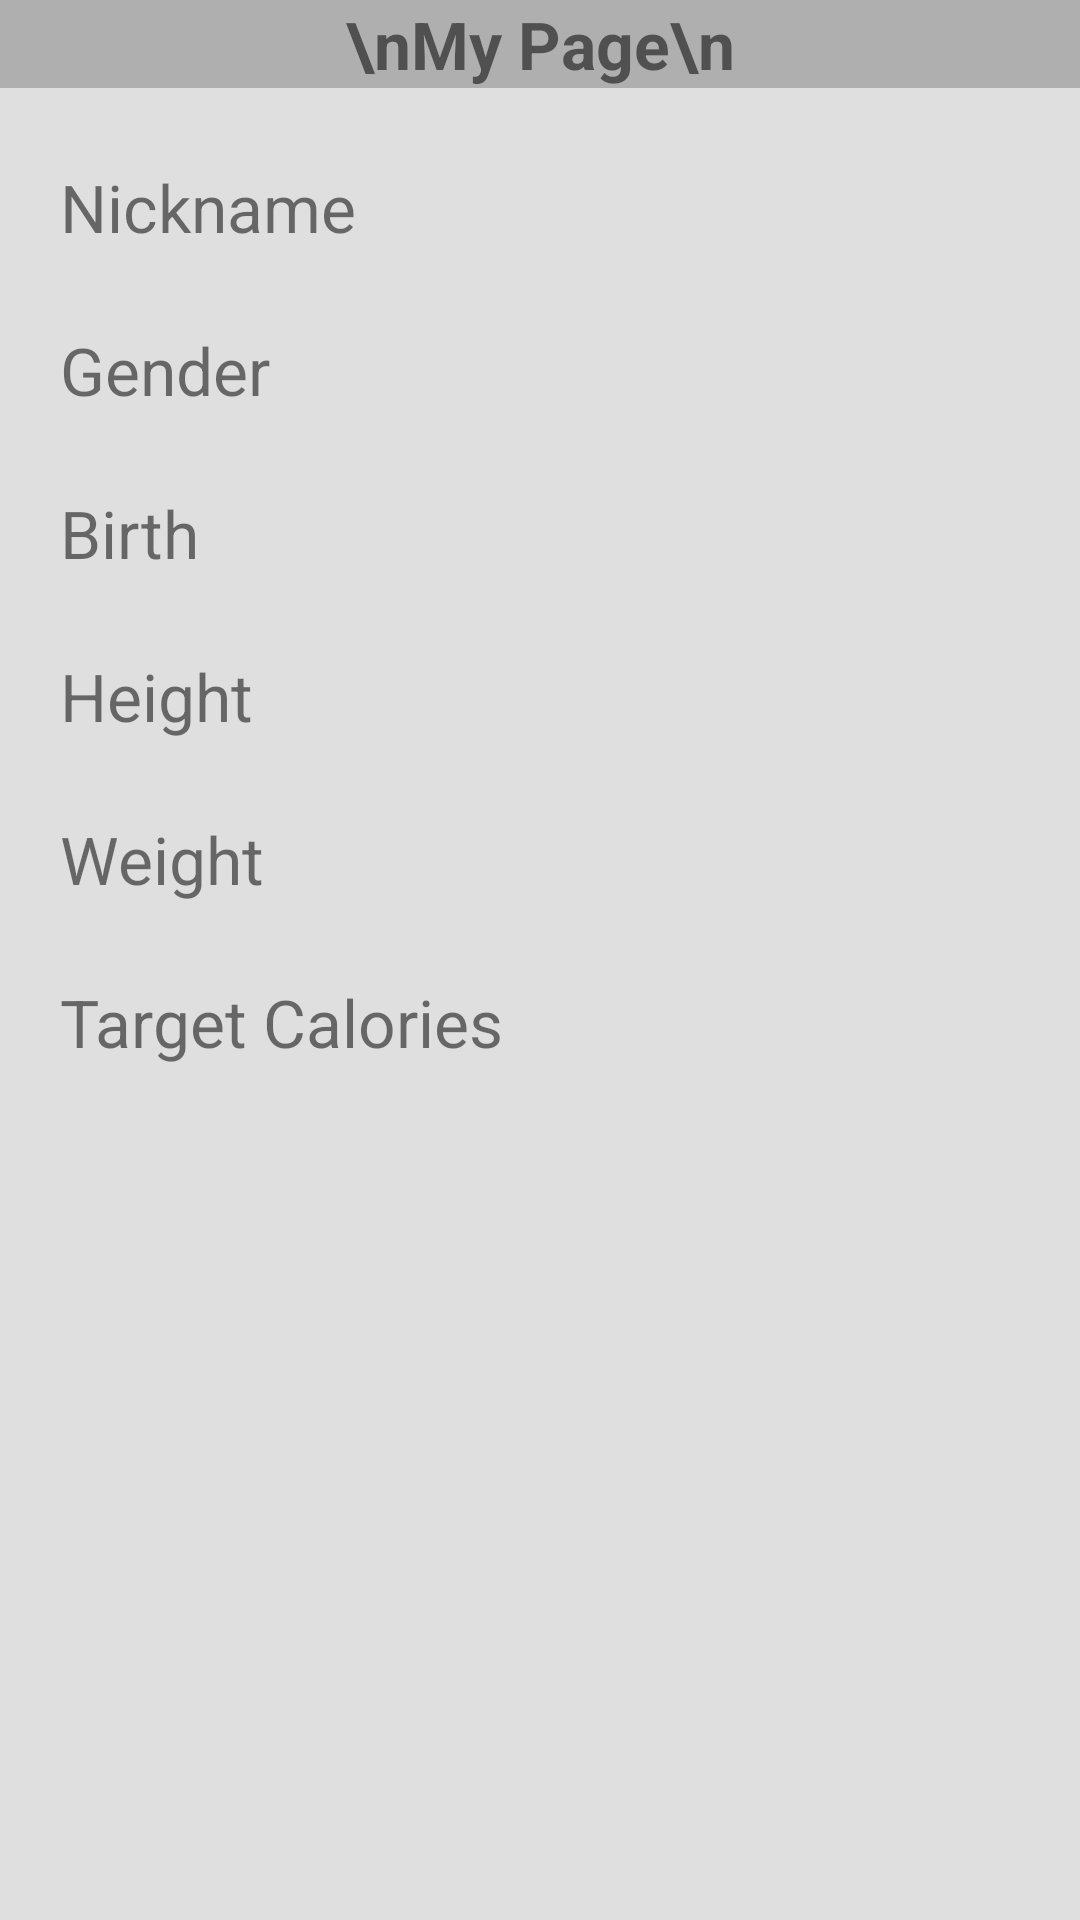

This screen was rendered from an Android layout file. Write that file and the resources it references.
<!-- AndroidManifest.xml: application theme Theme.MyFoodDiary -->
<!-- res/layout/fragment_my_pagefragment.xml -->
<?xml version="1.0" encoding="utf-8"?>
<androidx.constraintlayout.widget.ConstraintLayout xmlns:android="http://schemas.android.com/apk/res/android"
    xmlns:app="http://schemas.android.com/apk/res-auto"
    xmlns:tools="http://schemas.android.com/tools"
    android:layout_width="match_parent"
    android:layout_height="match_parent"
    android:background="#DFDFDF"
    tools:context=".Home.MyPageFragment">


    <TextView
        app:layout_constraintTop_toTopOf="parent"
        android:id="@+id/mypage"
        android:layout_width="match_parent"
        android:layout_height="wrap_content"
        android:background="#AFAFAF"
        android:text="\nMy Page\n"
        android:textSize="22sp"
        android:textStyle="bold"
        android:textAlignment="center"/>

    <TextView
        android:id="@+id/nickname"
        android:layout_width="wrap_content"
        android:layout_height="wrap_content"
        android:layout_marginHorizontal="20dp"
        android:layout_marginVertical="25dp"
        app:layout_constraintStart_toStartOf="parent"
        app:layout_constraintTop_toBottomOf="@id/mypage"
        android:textSize="22sp"
        android:text="Nickname"  />

    <TextView
        android:id="@+id/gender"
        android:layout_width="wrap_content"
        android:layout_height="wrap_content"
        android:layout_marginHorizontal="20dp"
        android:layout_marginVertical="25dp"
        app:layout_constraintStart_toStartOf="parent"
        app:layout_constraintTop_toBottomOf="@id/nickname"
        android:textSize="22sp"
        android:text="Gender"  />

    <TextView
        android:id="@+id/birth"
        android:layout_width="wrap_content"
        android:layout_height="wrap_content"
        android:layout_marginHorizontal="20dp"
        android:layout_marginVertical="25dp"
        app:layout_constraintStart_toStartOf="parent"
        app:layout_constraintTop_toBottomOf="@id/gender"
        android:textSize="22sp"
        android:text="Birth"  />

    <TextView
        android:id="@+id/height"
        android:layout_width="match_parent"
        android:layout_height="wrap_content"
        android:layout_marginHorizontal="20dp"
        android:layout_marginVertical="25dp"
        app:layout_constraintTop_toBottomOf="@id/birth"
        android:textSize="22sp"
        android:text="Height"  />

    <TextView
        android:id="@+id/weight"
        android:layout_width="match_parent"
        android:layout_height="wrap_content"
        android:layout_marginHorizontal="20dp"
        android:layout_marginVertical="25dp"
        app:layout_constraintTop_toBottomOf="@id/height"
        android:textSize="22sp"
        android:text="Weight"  />

    <TextView
        android:id="@+id/target_calories"
        android:layout_width="match_parent"
        android:layout_height="wrap_content"
        android:layout_marginHorizontal="20dp"
        android:layout_marginVertical="25dp"
        app:layout_constraintTop_toBottomOf="@id/weight"
        android:textSize="22sp"
        android:text="Target Calories"  />



</androidx.constraintlayout.widget.ConstraintLayout>
<!-- resources referenced by this layout -->
<resources>
  <style name="Theme.MyFoodDiary" parent="Theme.MaterialComponents.Light.NoActionBar">
          
          <item name="colorPrimary">@color/color_sub_gray3</item>
          <item name="colorPrimaryVariant">@color/color_sub_gray2</item>
          <item name="colorOnPrimary">@color/white</item>
          
          <item name="colorSecondary">@color/yellow_main</item>
          <item name="colorSecondaryVariant">@color/yellow_sub</item>
          <item name="colorOnSecondary">@color/black</item>
          
          <item name="android:statusBarColor">?attr/colorSecondary</item>
          
      </style>
  <color name="color_sub_gray3">#939499</color>
  <color name="color_sub_gray2">#505156</color>
  <color name="white">#FFFFFFFF</color>
  <color name="yellow_main">#FFF7B8</color>
  <color name="yellow_sub">#FAF5D6</color>
  <color name="black">#FF000000</color>
</resources>
